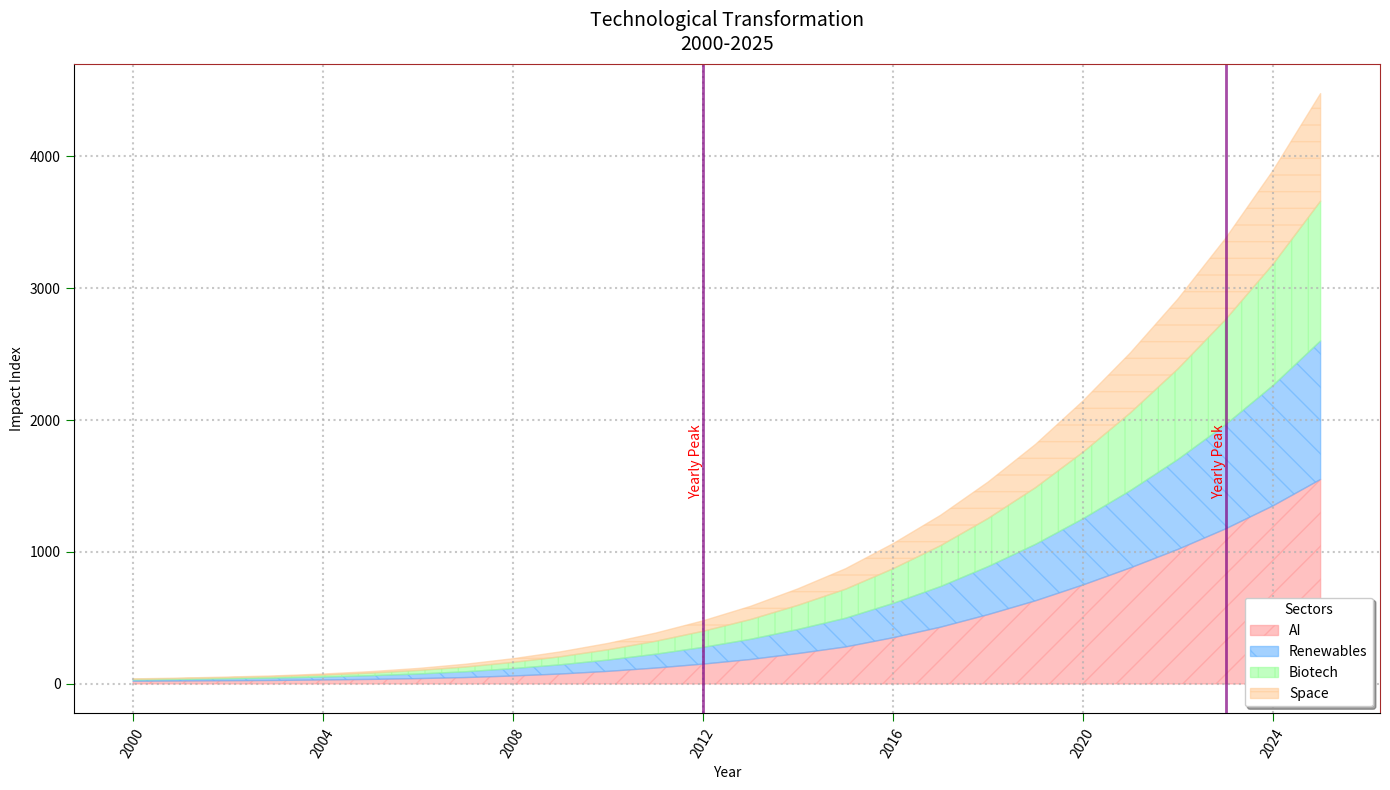

The script that saved this image:
import matplotlib.pyplot as plt
import numpy as np

years = np.arange(2000, 2026)
ai_innovation = np.array([20, 22, 24, 26, 30, 34, 40, 48, 60, 75, 95, 120, 150, 185, 230, 280, 350, 430, 525, 630, 750, 880, 1020, 1175, 1350, 1550])
renewable_energy = np.array([10, 12, 15, 18, 22, 28, 35, 44, 56, 70, 86, 105, 127, 153, 183, 218, 260, 308, 364, 428, 502, 586, 682, 790, 912, 1050])
biotechnology = np.array([5, 6, 8, 11, 15, 20, 27, 36, 47, 61, 78, 98, 122, 150, 183, 220, 263, 310, 365, 430, 505, 590, 687, 797, 920, 1060])
space_exploration = np.array([3, 4, 5, 6, 8, 11, 15, 21, 28, 37, 48, 62, 79, 100, 125, 155, 190, 230, 276, 328, 388, 455, 530, 615, 710, 815])

fig, ax = plt.subplots(figsize=(14, 8))

ax.fill_between(years, ai_innovation, label='AI', color='#ff9999', alpha=0.6, hatch='/')
ax.fill_between(years, ai_innovation + renewable_energy, ai_innovation, label='Renewables', color='#66b3ff', alpha=0.6, hatch='\\')
ax.fill_between(years, ai_innovation + renewable_energy + biotechnology, ai_innovation + renewable_energy, label='Biotech', color='#99ff99', alpha=0.6, hatch='|')
ax.fill_between(years, ai_innovation + renewable_energy + biotechnology + space_exploration, ai_innovation + renewable_energy + biotechnology,
                label='Space', color='#ffcc99', alpha=0.6, hatch='-')

ax.set_title("Technological Transformation\n2000-2025", fontsize=14, weight='light', pad=10)
ax.set_xlabel("Year", fontsize=10)
ax.set_ylabel("Impact Index", fontsize=10)
ax.set_xticks(years[::4])
ax.tick_params(axis='x', rotation=60, length=6, color='green')
ax.tick_params(axis='y', length=6, color='green')
ax.grid(True, linestyle=':', linewidth=1.5, alpha=0.7)

border_color = 'brown'
plt.gca().spines['top'].set_color(border_color)
plt.gca().spines['right'].set_color(border_color)

ax.legend(loc='lower right', fontsize=10, title="Sectors", shadow=True)

highlight_years = [2012, 2023]
for year in highlight_years:
    ax.axvline(x=year, color='purple', linestyle='-', linewidth=2, alpha=0.7)
    ax.text(year, 1400, 'Yearly Peak', rotation=90, verticalalignment='bottom', horizontalalignment='right', color='red')

plt.tight_layout()
plt.show()
